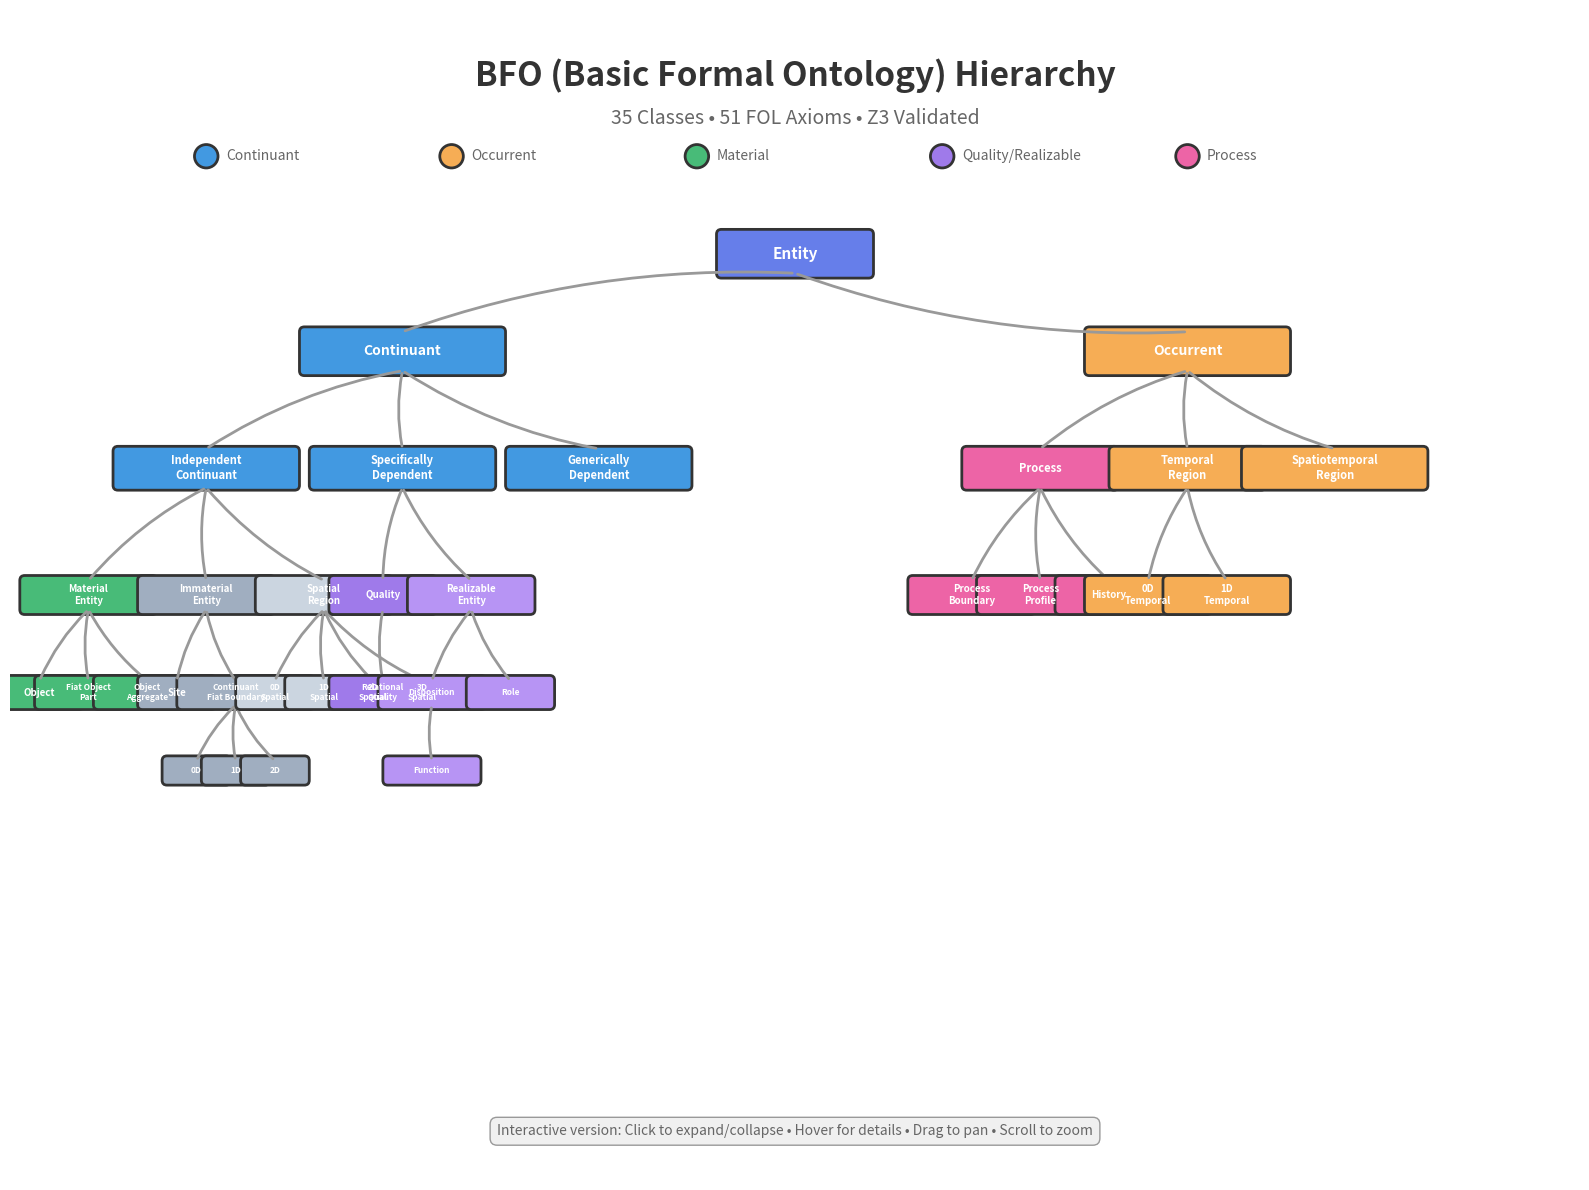

This chart was generated by the following Python code: (Note: this script raises an exception after producing the figure.)
#!/usr/bin/env python3
"""
Create a simple preview image for the BFO hierarchy
Using matplotlib to generate a preview diagram
"""

import matplotlib.pyplot as plt
import matplotlib.patches as mpatches
from matplotlib.patches import FancyBboxPatch, Circle, FancyArrowPatch
import json

# Set up the figure
fig, ax = plt.subplots(1, 1, figsize=(16, 12))
ax.set_xlim(0, 16)
ax.set_ylim(0, 12)
ax.axis('off')

# Color scheme
colors = {
    'root': '#667eea',
    'continuant': '#4299e1',
    'occurrent': '#f6ad55',
    'material': '#48bb78',
    'immaterial': '#a0aec0',
    'region': '#cbd5e0',
    'quality': '#9f7aea',
    'realizable': '#b794f4',
    'process': '#ed64a6'
}

# Title
ax.text(8, 11.5, 'BFO (Basic Formal Ontology) Hierarchy',
        ha='center', va='top', fontsize=24, fontweight='bold', color='#333')
ax.text(8, 11, '35 Classes • 51 FOL Axioms • Z3 Validated',
        ha='center', va='top', fontsize=14, color='#666')

# Add legend
legend_y = 10.5
legend_elements = [
    ('Continuant', colors['continuant']),
    ('Occurrent', colors['occurrent']),
    ('Material', colors['material']),
    ('Quality/Realizable', colors['quality']),
    ('Process', colors['process'])
]

for i, (label, color) in enumerate(legend_elements):
    x = 2 + i * 2.5
    circle = Circle((x, legend_y), 0.12, color=color, ec='#333', linewidth=2)
    ax.add_patch(circle)
    ax.text(x + 0.2, legend_y, label, va='center', fontsize=10, color='#666')

def draw_box(x, y, width, height, text, color, fontsize=9):
    """Draw a rounded box with text"""
    box = FancyBboxPatch((x - width/2, y - height/2), width, height,
                         boxstyle="round,pad=0.05",
                         facecolor=color, edgecolor='#333', linewidth=2)
    ax.add_patch(box)
    ax.text(x, y, text, ha='center', va='center',
            fontsize=fontsize, fontweight='bold', color='white')

def draw_arrow(x1, y1, x2, y2):
    """Draw an arrow between two points"""
    arrow = FancyArrowPatch((x1, y1), (x2, y2),
                           arrowstyle='-', linewidth=2, color='#999',
                           connectionstyle="arc3,rad=0.1")
    ax.add_patch(arrow)

# Root: Entity
draw_box(8, 9.5, 1.5, 0.4, 'Entity', colors['root'], fontsize=11)

# Main branches
draw_box(4, 8.5, 2, 0.4, 'Continuant', colors['continuant'], fontsize=10)
draw_box(12, 8.5, 2, 0.4, 'Occurrent', colors['occurrent'], fontsize=10)

draw_arrow(8, 9.3, 4, 8.7)
draw_arrow(8, 9.3, 12, 8.7)

# Continuant sub-branches
draw_box(2, 7.3, 1.8, 0.35, 'Independent\nContinuant', colors['continuant'], fontsize=8)
draw_box(4, 7.3, 1.8, 0.35, 'Specifically\nDependent', colors['continuant'], fontsize=8)
draw_box(6, 7.3, 1.8, 0.35, 'Generically\nDependent', colors['continuant'], fontsize=8)

draw_arrow(4, 8.3, 2, 7.5)
draw_arrow(4, 8.3, 4, 7.5)
draw_arrow(4, 8.3, 6, 7.5)

# Independent Continuant children
draw_box(0.8, 6, 1.3, 0.3, 'Material\nEntity', colors['material'], fontsize=7)
draw_box(2, 6, 1.3, 0.3, 'Immaterial\nEntity', colors['immaterial'], fontsize=7)
draw_box(3.2, 6, 1.3, 0.3, 'Spatial\nRegion', colors['region'], fontsize=7)

draw_arrow(2, 7.1, 0.8, 6.15)
draw_arrow(2, 7.1, 2, 6.15)
draw_arrow(2, 7.1, 3.2, 6.15)

# Material Entity children
draw_box(0.3, 5, 0.8, 0.25, 'Object', colors['material'], fontsize=7)
draw_box(0.8, 5, 1, 0.25, 'Fiat Object\nPart', colors['material'], fontsize=6)
draw_box(1.4, 5, 1, 0.25, 'Object\nAggregate', colors['material'], fontsize=6)

draw_arrow(0.8, 5.85, 0.3, 5.12)
draw_arrow(0.8, 5.85, 0.8, 5.12)
draw_arrow(0.8, 5.85, 1.4, 5.12)

# Immaterial Entity children
draw_box(1.7, 5, 0.7, 0.25, 'Site', colors['immaterial'], fontsize=7)
draw_box(2.3, 5, 1.1, 0.25, 'Continuant\nFiat Boundary', colors['immaterial'], fontsize=6)

draw_arrow(2, 5.85, 1.7, 5.12)
draw_arrow(2, 5.85, 2.3, 5.12)

# Fiat Boundary children
draw_box(1.9, 4.2, 0.6, 0.2, '0D', colors['immaterial'], fontsize=6)
draw_box(2.3, 4.2, 0.6, 0.2, '1D', colors['immaterial'], fontsize=6)
draw_box(2.7, 4.2, 0.6, 0.2, '2D', colors['immaterial'], fontsize=6)

draw_arrow(2.3, 4.87, 1.9, 4.3)
draw_arrow(2.3, 4.87, 2.3, 4.3)
draw_arrow(2.3, 4.87, 2.7, 4.3)

# Spatial Region children
draw_box(2.7, 5, 0.7, 0.25, '0D\nSpatial', colors['region'], fontsize=6)
draw_box(3.2, 5, 0.7, 0.25, '1D\nSpatial', colors['region'], fontsize=6)
draw_box(3.7, 5, 0.7, 0.25, '2D\nSpatial', colors['region'], fontsize=6)
draw_box(4.2, 5, 0.7, 0.25, '3D\nSpatial', colors['region'], fontsize=6)

draw_arrow(3.2, 5.85, 2.7, 5.12)
draw_arrow(3.2, 5.85, 3.2, 5.12)
draw_arrow(3.2, 5.85, 3.7, 5.12)
draw_arrow(3.2, 5.85, 4.2, 5.12)

# Specifically Dependent children
draw_box(3.8, 6, 1, 0.3, 'Quality', colors['quality'], fontsize=7)
draw_box(4.7, 6, 1.2, 0.3, 'Realizable\nEntity', colors['realizable'], fontsize=7)

draw_arrow(4, 7.1, 3.8, 6.15)
draw_arrow(4, 7.1, 4.7, 6.15)

# Quality children
draw_box(3.8, 5, 1, 0.25, 'Relational\nQuality', colors['quality'], fontsize=6)
draw_arrow(3.8, 5.85, 3.8, 5.12)

# Realizable Entity children
draw_box(4.3, 5, 1, 0.25, 'Disposition', colors['realizable'], fontsize=6)
draw_box(5.1, 5, 0.8, 0.25, 'Role', colors['realizable'], fontsize=6)

draw_arrow(4.7, 5.85, 4.3, 5.12)
draw_arrow(4.7, 5.85, 5.1, 5.12)

# Disposition children
draw_box(4.3, 4.2, 0.9, 0.2, 'Function', colors['realizable'], fontsize=6)
draw_arrow(4.3, 4.87, 4.3, 4.3)

# Occurrent sub-branches
draw_box(10.5, 7.3, 1.5, 0.35, 'Process', colors['process'], fontsize=8)
draw_box(12, 7.3, 1.5, 0.35, 'Temporal\nRegion', colors['occurrent'], fontsize=8)
draw_box(13.5, 7.3, 1.8, 0.35, 'Spatiotemporal\nRegion', colors['occurrent'], fontsize=8)

draw_arrow(12, 8.3, 10.5, 7.5)
draw_arrow(12, 8.3, 12, 7.5)
draw_arrow(12, 8.3, 13.5, 7.5)

# Process children
draw_box(9.8, 6, 1.2, 0.3, 'Process\nBoundary', colors['process'], fontsize=7)
draw_box(10.5, 6, 1.2, 0.3, 'Process\nProfile', colors['process'], fontsize=7)
draw_box(11.2, 6, 1, 0.3, 'History', colors['process'], fontsize=7)

draw_arrow(10.5, 7.1, 9.8, 6.15)
draw_arrow(10.5, 7.1, 10.5, 6.15)
draw_arrow(10.5, 7.1, 11.2, 6.15)

# Temporal Region children
draw_box(11.6, 6, 1.2, 0.3, '0D\nTemporal', colors['occurrent'], fontsize=7)
draw_box(12.4, 6, 1.2, 0.3, '1D\nTemporal', colors['occurrent'], fontsize=7)

draw_arrow(12, 7.1, 11.6, 6.15)
draw_arrow(12, 7.1, 12.4, 6.15)

# Add annotation
ax.text(8, 0.5, 'Interactive version: Click to expand/collapse • Hover for details • Drag to pan • Scroll to zoom',
        ha='center', va='center', fontsize=10, style='italic', color='#666',
        bbox=dict(boxstyle='round,pad=0.5', facecolor='#f0f0f0', edgecolor='#999'))

plt.tight_layout()
plt.savefig('/home/<user>/bfo/docs/bfo-hierarchy-preview.png', dpi=200, bbox_inches='tight',
            facecolor='white', edgecolor='none')
print("✓ Preview image saved to /home/<user>/bfo/docs/bfo-hierarchy-preview.png")

plt.close()
